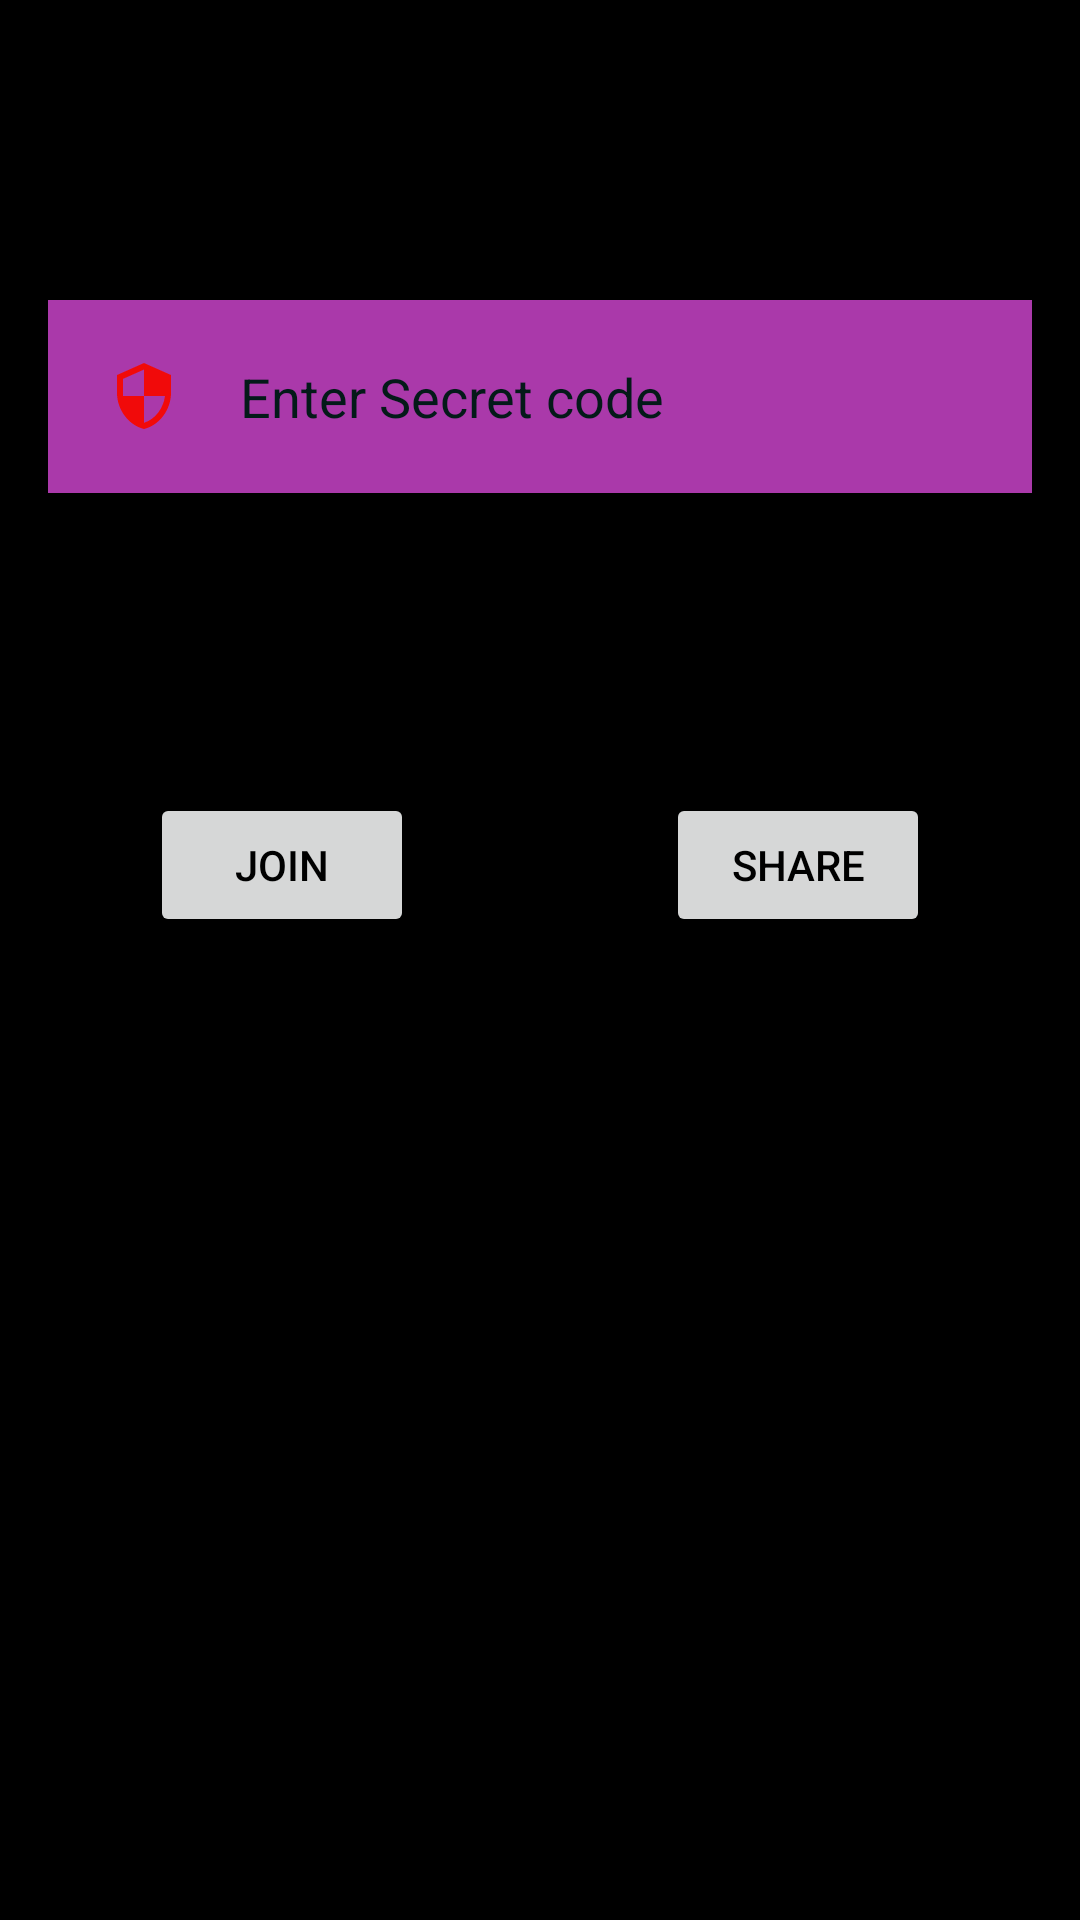

This screen was rendered from an Android layout file. Write that file and the resources it references.
<!-- AndroidManifest.xml: application theme Theme.ReachMe -->
<!-- res/layout/fragment_calls.xml -->
<?xml version="1.0" encoding="utf-8"?>
<androidx.constraintlayout.widget.ConstraintLayout xmlns:android="http://schemas.android.com/apk/res/android"
    xmlns:app="http://schemas.android.com/apk/res-auto"
    xmlns:tools="http://schemas.android.com/tools"
    android:layout_width="match_parent"
    android:layout_height="match_parent"
    android:background="#000000"
    tools:context=".Fragments.CallsFragment">

    <EditText
        android:id="@+id/secretCode"
        android:layout_width="0dp"
        android:layout_height="wrap_content"
        android:layout_marginStart="16dp"
        android:layout_marginTop="100dp"
        android:layout_marginEnd="16dp"
        android:background="@color/ic_launcher_background"
        android:drawableLeft="@drawable/ic_baseline_security_24"
        android:drawablePadding="20dp"
        android:ems="10"
        android:hint="Enter Secret code"
        android:inputType="textPersonName"
        android:padding="20dp"
        android:textColor="#EEE8E8"
        android:textColorHint="#041A19"
        app:layout_constraintEnd_toEndOf="parent"
        app:layout_constraintStart_toStartOf="parent"
        app:layout_constraintTop_toTopOf="parent" />

    <Button
        android:id="@+id/join"
        android:layout_width="wrap_content"
        android:layout_height="wrap_content"
        android:layout_marginStart="50dp"
        android:layout_marginTop="100dp"
        android:text="join"
        app:layout_constraintStart_toStartOf="parent"
        app:layout_constraintTop_toBottomOf="@+id/secretCode" />

    <Button
        android:id="@+id/share"
        android:layout_width="wrap_content"
        android:layout_height="wrap_content"
        android:layout_marginEnd="50dp"
        android:text="share"
        app:layout_constraintBottom_toBottomOf="@+id/join"
        app:layout_constraintEnd_toEndOf="parent"
        app:layout_constraintTop_toTopOf="@+id/join"
        app:layout_constraintVertical_bias="0.0" />

</androidx.constraintlayout.widget.ConstraintLayout>
<!-- resources referenced by this layout -->
<resources>
  <color name="ic_launcher_background">#AA39AA</color>
  <!-- drawable ic_baseline_security_24 (drawable) -->
  <vector android:height="24dp" android:tint="#F10A0A"
      android:viewportHeight="24" android:viewportWidth="24"
      android:width="24dp" xmlns:android="http://schemas.android.com/apk/res/android">
      <path android:fillColor="@android:color/white" android:pathData="M12,1L3,5v6c0,5.55 3.84,10.74 9,12 5.16,-1.26 9,-6.45 9,-12L21,5l-9,-4zM12,11.99h7c-0.53,4.12 -3.28,7.79 -7,8.94L12,12L5,12L5,6.3l7,-3.11v8.8z"/>
  </vector>
  <style name="Theme.ReachMe" parent="Theme.MaterialComponents.DayNight.NoActionBar">
          <item name="colorPrimary">@color/purple_200</item>
          <item name="colorPrimaryVariant">#EC2A6C</item>
          <item name="colorOnPrimary">@color/black</item>
          
          <item name="colorSecondary">@color/teal_200</item>
          <item name="colorSecondaryVariant">@color/teal_200</item>
          <item name="colorOnSecondary">@color/black</item>
          
          <item name="android:statusBarColor" tools:targetApi="l">?attr/colorPrimaryVariant</item>
          
          <item name="android:textColorPrimary">@color/black</item>
          <item name="android:textColorSecondary">@color/black</item>
          <item name="android:textColor">@color/black</item>
          <item name="bottomSheetDialogTheme">@style/AppBottomSheetDialogTheme</item>
      </style>
  <color name="purple_200">#FFBB86FC</color>
  <color name="black">#FF000000</color>
  <color name="teal_200">#FF03DAC5</color>
  <style name="AppBottomSheetDialogTheme" parent="Theme.Design.Light.BottomSheetDialog">
          <item name="bottomSheetStyle">@style/AppModalStyle</item>
      </style>
  <style name="AppModalStyle" parent="Widget.Design.BottomSheet.Modal">
          <item name="android:background">@drawable/chat_attachment_bg</item>
      </style>
  <!-- drawable chat_attachment_bg (drawable) -->
  <?xml version="1.0" encoding="utf-8"?>
  <shape xmlns:android="http://schemas.android.com/apk/res/android">
      <solid
          android:color="@color/opposite"
          />
      <corners android:topRightRadius="@dimen/_20mdp"
          android:topLeftRadius="@dimen/_20mdp"
          />
  </shape>
  <color name="opposite">@color/black</color>
</resources>
